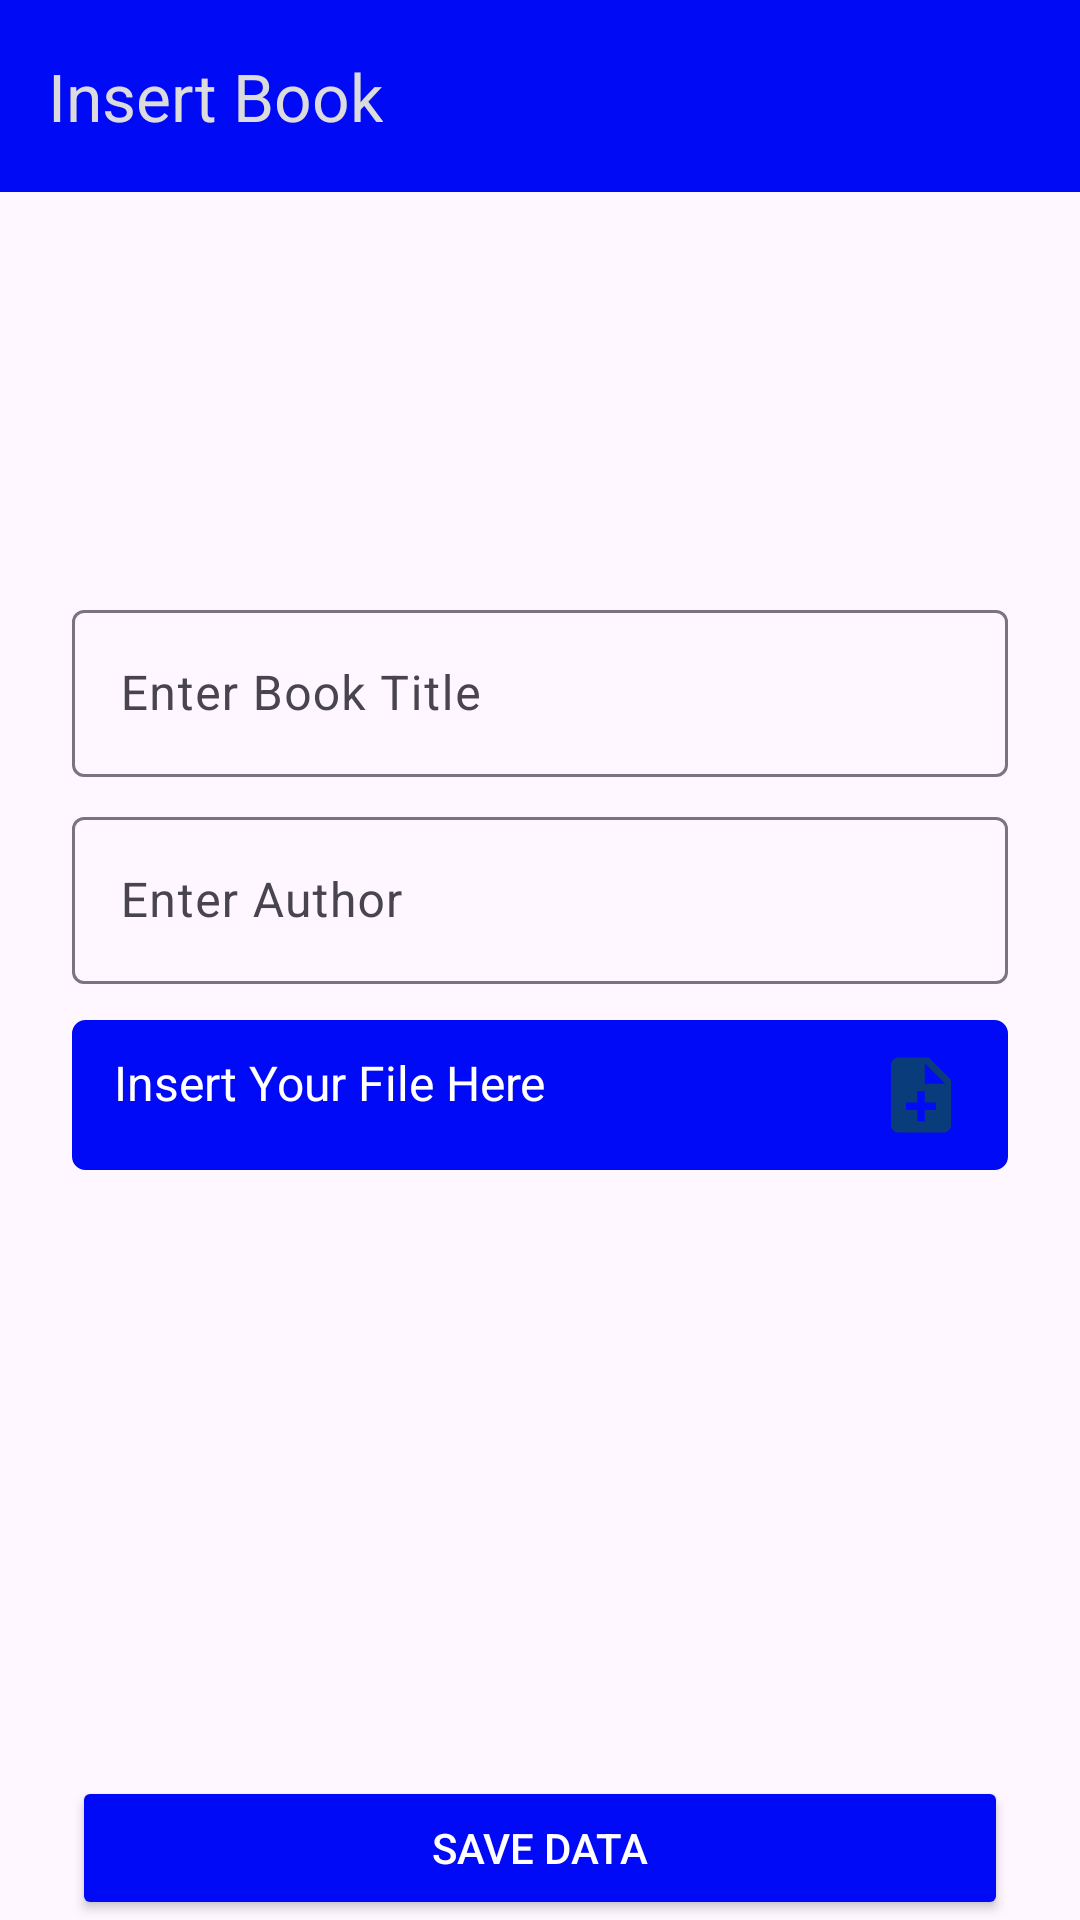

The Android layout XML behind this screen, and the referenced resources:
<!-- AndroidManifest.xml: application theme Theme.ImagePickerFirebase -->
<!-- res/layout/activity_add_books.xml -->
<?xml version="1.0" encoding="utf-8"?>
<androidx.constraintlayout.widget.ConstraintLayout xmlns:android="http://schemas.android.com/apk/res/android"
    xmlns:app="http://schemas.android.com/apk/res-auto"
    xmlns:tools="http://schemas.android.com/tools"
    android:id="@+id/ConstraintLayout"
    android:layout_width="match_parent"
    android:layout_height="match_parent"
    tools:context=".view.AddBooksActivity">

    <com.google.android.material.textfield.TextInputLayout
        android:id="@+id/textInputLayout4"
        android:layout_width="0dp"
        android:layout_height="wrap_content"
        android:layout_marginStart="24dp"
        android:layout_marginTop="198dp"
        android:layout_marginEnd="24dp"
        app:layout_constraintEnd_toEndOf="parent"
        app:layout_constraintStart_toStartOf="parent"
        app:layout_constraintTop_toTopOf="parent">

        <com.google.android.material.textfield.TextInputEditText
            android:id="@+id/etTitle"
            android:layout_width="match_parent"
            android:layout_height="wrap_content"
            android:hint="Enter Book Title" />
    </com.google.android.material.textfield.TextInputLayout>

    <com.google.android.material.textfield.TextInputLayout
        android:id="@+id/textInputLayout5"
        android:layout_width="0dp"
        android:layout_height="wrap_content"
        android:layout_marginTop="8dp"
        app:layout_constraintEnd_toEndOf="@+id/textInputLayout4"
        app:layout_constraintStart_toStartOf="@+id/textInputLayout4"
        app:layout_constraintTop_toBottomOf="@+id/textInputLayout4">

        <com.google.android.material.textfield.TextInputEditText
            android:id="@+id/etAuthor"
            android:layout_width="match_parent"
            android:layout_height="wrap_content"
            android:hint="Enter Author" />
    </com.google.android.material.textfield.TextInputLayout>

    <TextView
        android:id="@+id/btnAddPdf"
        android:layout_width="0dp"
        android:layout_height="wrap_content"
        android:layout_marginTop="12dp"
        android:background="@drawable/border_main"
        android:backgroundTint="@color/blue"
        android:drawableEnd="@drawable/ic_add_pdf"
        android:maxLines="1"
        android:text="Insert Your File Here "
        android:textColor="#FFFFFF"
        android:textSize="16sp"
        app:layout_constraintEnd_toEndOf="@+id/textInputLayout5"
        app:layout_constraintHorizontal_bias="0.0"
        app:layout_constraintStart_toStartOf="@+id/textInputLayout5"
        app:layout_constraintTop_toBottomOf="@+id/textInputLayout5" />

    <Button
        android:id="@+id/btnSaveData"
        android:layout_width="0dp"
        android:layout_height="wrap_content"
        android:layout_marginStart="24dp"
        android:layout_marginEnd="24dp"
        android:backgroundTint="@color/blue"
        android:text="Save Data"
        android:textColor="#FFFFFF"
        app:cornerRadius="8dp"
        app:layout_constraintBottom_toBottomOf="parent"
        app:layout_constraintEnd_toEndOf="parent"
        app:layout_constraintStart_toStartOf="parent" />

    <androidx.appcompat.widget.Toolbar
        android:id="@+id/toolbar"
        android:layout_width="0dp"
        android:layout_height="wrap_content"
        android:background="#000AF5"
        android:minHeight="?attr/actionBarSize"
        android:theme="?attr/actionBarTheme"
        app:layout_constraintEnd_toEndOf="parent"
        app:layout_constraintStart_toStartOf="parent"
        app:layout_constraintTop_toTopOf="parent"
        app:navigationIcon="@drawable/baseline_arrow_back_ios_24"
        app:title="Insert Book"
        app:titleMargin="0dp"
        app:titleTextAppearance="@style/TextAppearance.AppCompat.Large"
        app:titleTextColor="#DBDBDD" />

</androidx.constraintlayout.widget.ConstraintLayout>
<!-- resources referenced by this layout -->
<resources>
  <color name="blue">#000AF6</color>
  <!-- drawable border_main (drawable) -->
  <?xml version="1.0" encoding="utf-8"?>
  <shape xmlns:android="http://schemas.android.com/apk/res/android"
      android:shape="rectangle">
      <stroke
          android:width="1dp"
          android:color="#79747E">
      </stroke>
      <corners android:radius="4dp"/>
      <padding
          android:bottom="10dp"
          android:left="14dp"
          android:right="14dp"
          android:top="10dp">
      </padding>
  
  </shape>
  <!-- drawable ic_add_pdf (drawable) -->
  <vector android:autoMirrored="true" android:height="30dp"
      android:tint="#093C7A" android:viewportHeight="24"
      android:viewportWidth="24" android:width="30dp" xmlns:android="http://schemas.android.com/apk/res/android">
      <path android:fillColor="@android:color/white" android:pathData="M14,2L6,2c-1.1,0 -1.99,0.9 -1.99,2L4,20c0,1.1 0.89,2 1.99,2L18,22c1.1,0 2,-0.9 2,-2L20,8l-6,-6zM16,16h-3v3h-2v-3L8,16v-2h3v-3h2v3h3v2zM13,9L13,3.5L18.5,9L13,9z"/>
  </vector>
  <style name="Theme.ImagePickerFirebase" parent="Base.Theme.ImagePickerFirebase" />
  <style name="Base.Theme.ImagePickerFirebase" parent="Theme.Material3.DayNight.NoActionBar">
          
          
      </style>
</resources>
